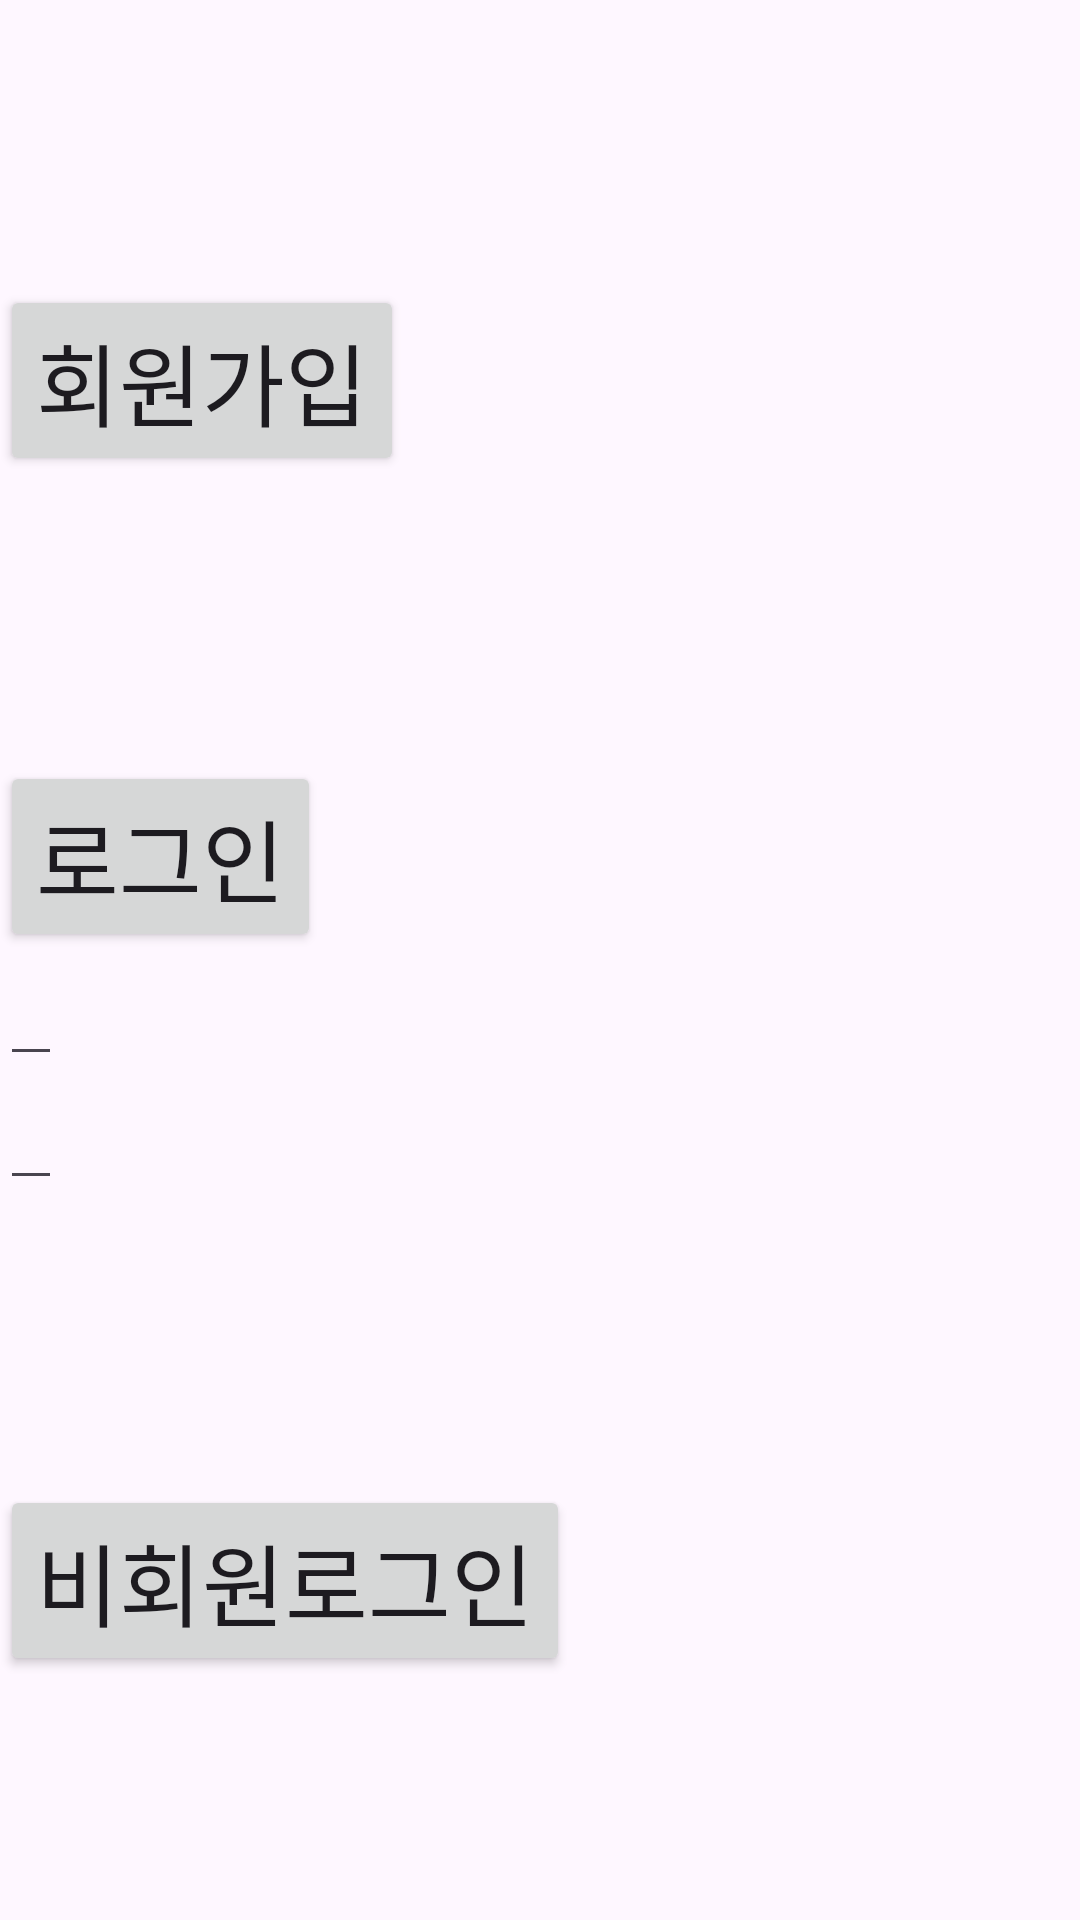

Produce the Android XML layout that renders to this screen, including the resource entries it uses.
<!-- AndroidManifest.xml: application theme Theme.MyApplication2222 -->
<!-- res/layout/activity_authtest.xml -->
<?xml version="1.0" encoding="utf-8"?>
<LinearLayout xmlns:android="http://schemas.android.com/apk/res/android"
    xmlns:tools="http://schemas.android.com/tools"
    android:orientation="vertical"
    android:layout_width="match_parent"
    android:layout_height="match_parent"
    tools:context=".AuthTestActivity">


    <Button
        android:id="@+id/joinBtn"
        android:layout_width="wrap_content"
        android:layout_height="wrap_content"
        android:layout_marginTop="95dp"
        android:text="회원가입"
        android:textSize="30sp" />

    <Button
        android:id="@+id/loginBtn"
        android:layout_width="wrap_content"
        android:layout_height="wrap_content"
        android:layout_marginTop="95dp"
        android:text="로그인"
        android:textSize="30sp" />

    <EditText
        android:id="@+id/email"
        android:layout_width="wrap_content"
        android:layout_height="wrap_content"/>

    <EditText
        android:id="@+id/password"
        android:layout_width="wrap_content"
        android:layout_height="wrap_content"/>

    <Button
        android:id="@+id/noLoginBtn"
        android:layout_width="wrap_content"
        android:layout_height="wrap_content"
        android:layout_marginTop="95dp"
        android:text="비회원로그인"
        android:textSize="30sp" />

    <Button
        android:id="@+id/logoutBtn"
        android:layout_width="wrap_content"
        android:layout_height="wrap_content"
        android:layout_marginTop="95dp"
        android:text="로그아웃"
        android:textSize="30sp" />

    <Button
        android:id="@+id/interBtn"
        android:layout_width="wrap_content"
        android:layout_height="wrap_content"
        android:layout_marginTop="95dp"
        android:text="사용자목록"
        android:textSize="20sp" />

</LinearLayout>
<!-- resources referenced by this layout -->
<resources>
  <style name="Theme.MyApplication2222" parent="Base.Theme.MyApplication2222">
          
      </style>
  <style name="Base.Theme.MyApplication2222" parent="Theme.Material3.DayNight.NoActionBar">
          
          <item name="colorPrimary">@color/color_primary</item>
          <item name="colorPrimaryVariant">@color/color_primary_variant</item>
          <item name="colorOnPrimary">@color/color_on_primary</item>
          <item name="colorSecondary">@color/color_secondary</item>
          <item name="colorSecondaryVariant">@color/color_secondary_variant</item>
          <item name="colorOnSecondary">@color/color_on_secondary</item>
      </style>
  <color name="color_primary">#6200EE</color>
  <color name="color_primary_variant">#3700B3</color>
  <color name="color_on_primary">#FFFFFF</color>
  <color name="color_secondary">#03DAC6</color>
  <color name="color_secondary_variant">#018786</color>
  <color name="color_on_secondary">#000000</color>
</resources>
